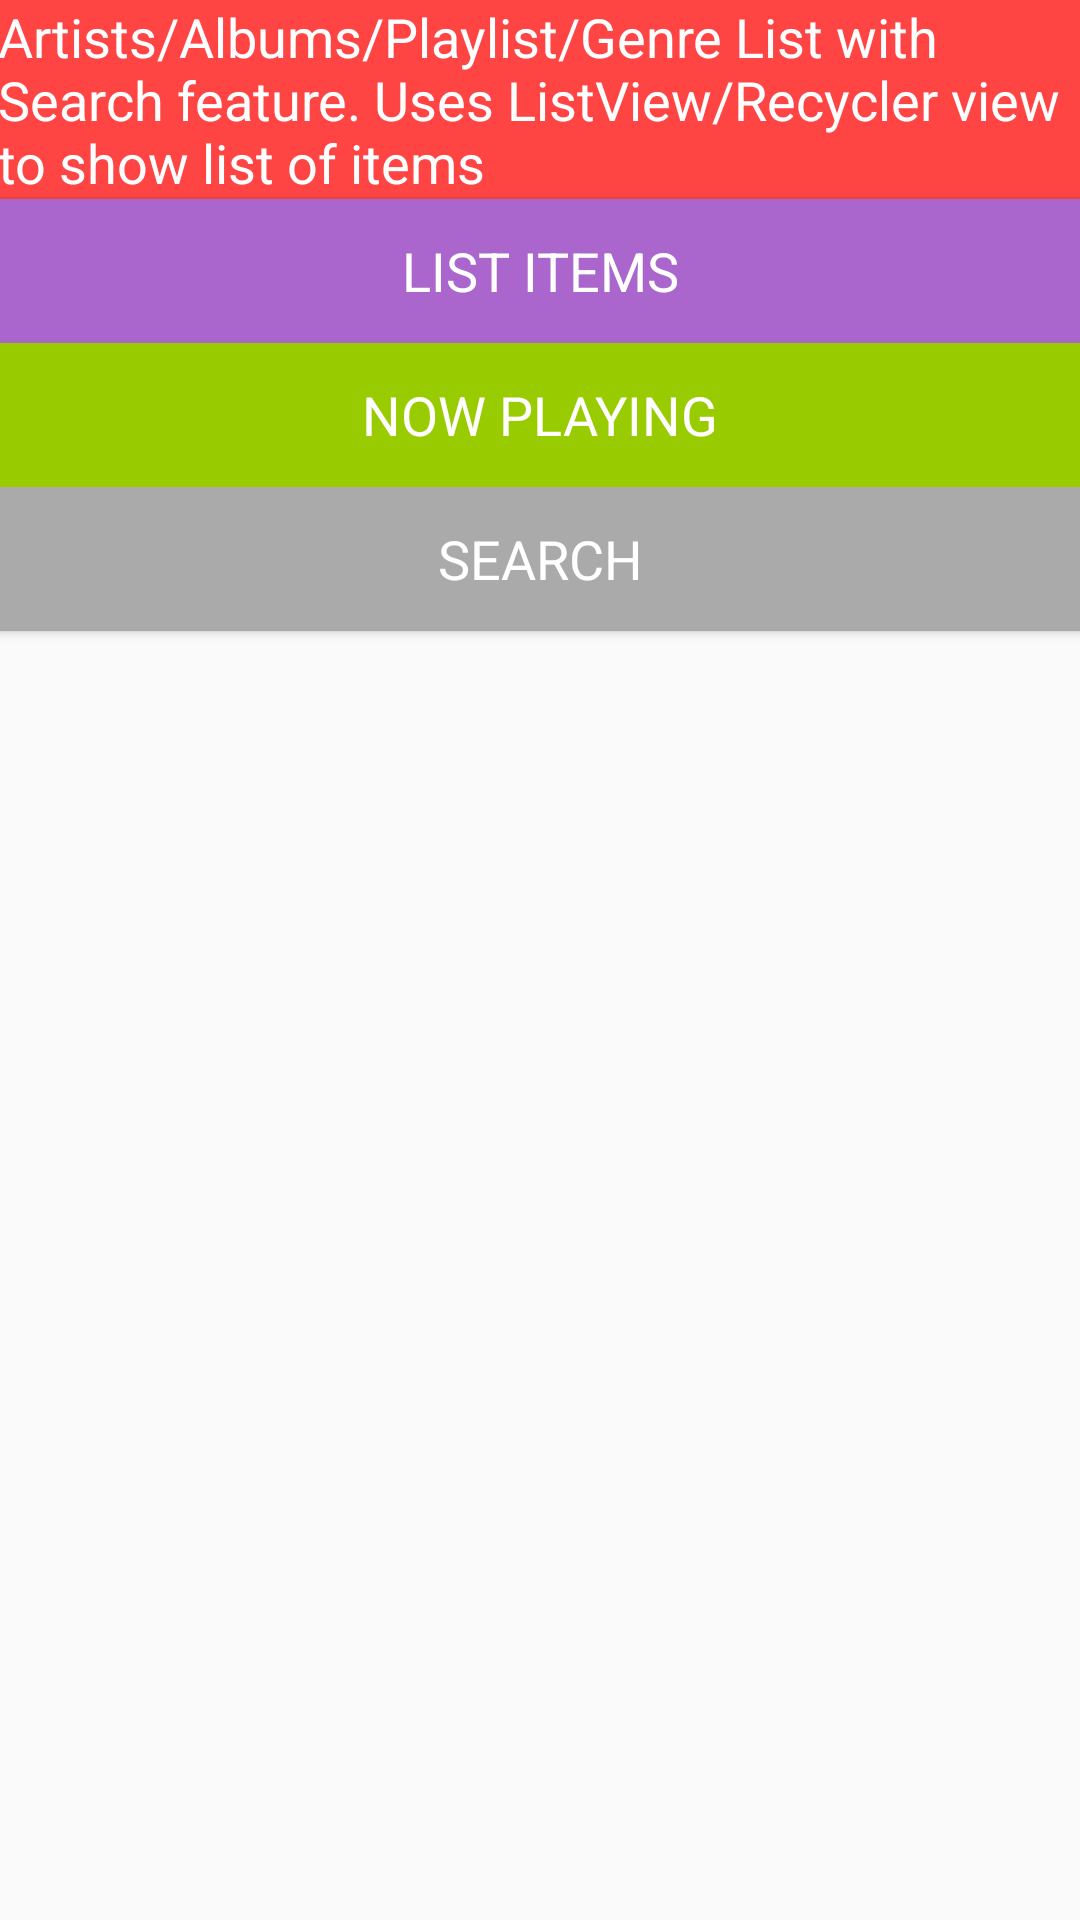

The Android layout XML behind this screen, and the referenced resources:
<!-- AndroidManifest.xml: application theme AppTheme -->
<!-- res/layout/activity_list.xml -->
<?xml version="1.0" encoding="utf-8"?>
<LinearLayout xmlns:android="http://schemas.android.com/apk/res/android"
    xmlns:tools="http://schemas.android.com/tools"
    android:id="@+id/activity_list"
    android:layout_width="match_parent"
    android:layout_height="match_parent"
    android:orientation="vertical"
    android:padding="@dimen/activity_vertical_margin"
    tools:context="com.example.android.musicapp.ListActivity">


    <TextView
        style="@style/TextStyle"
        android:layout_marginBottom="@dimen/activity_vertical_margin"
        android:background="@android:color/holo_red_light"
        android:text="@string/category_list" />

    <Button
        android:id="@+id/details"
        style="@style/ButtonStyle"
        android:layout_marginBottom="@dimen/activity_vertical_margin"
        android:background="@android:color/holo_purple"
        android:text="@string/list_item" />

    <Button
        android:id="@+id/now_playing_list"
        style="@style/ButtonStyle"
        android:background="@android:color/holo_green_light"
        android:text="@string/now_playing" />

    <Button
        android:id="@+id/search_list"
        style="@style/ButtonStyle"
        android:layout_marginTop="@dimen/activity_vertical_margin"
        android:background="@android:color/darker_gray"
        android:text="@string/search" />

</LinearLayout>
<!-- resources referenced by this layout -->
<resources>
  <string name="category_list">Artists/Albums/Playlist/Genre List with Search feature. Uses ListView/Recycler view to show list of items</string>
  <string name="list_item">List Items</string>
  <string name="now_playing">Now Playing</string>
  <string name="search">Search</string>
  <style name="ButtonStyle">
          <item name="android:layout_width">match_parent</item>
          <item name="android:layout_height">wrap_content</item>
          <item name="android:gravity">center</item>
          <item name="android:textColor">@android:color/white</item>
          <item name="android:textAllCaps">true</item>
          <item name="android:padding">@dimen/activity_vertical_margin</item>
          <item name="android:textAppearance">?android:textAppearanceMedium</item>
      </style>
  <style name="TextStyle">
          <item name="android:layout_width">match_parent</item>
          <item name="android:layout_height">wrap_content</item>
          <item name="android:gravity">center_vertical</item>
          <item name="android:textColor">@android:color/white</item>
          <item name="android:padding">@dimen/activity_vertical_margin</item>
          <item name="android:textAppearance">?android:textAppearanceMedium</item>
      </style>
  <style name="AppTheme" parent="Theme.AppCompat.Light.DarkActionBar">
          
          <item name="colorPrimary">@color/colorPrimary</item>
          <item name="colorPrimaryDark">@color/colorPrimaryDark</item>
          <item name="colorAccent">@color/colorAccent</item>
      </style>
  <!-- not gathered from this repository: default colours our renderer supplied (Android Studio template values) -->
  <color name="colorPrimary">#FF6200EE</color>
  <color name="colorPrimaryDark">#FF3700B3</color>
  <color name="colorAccent">#FF03DAC5</color>
</resources>
